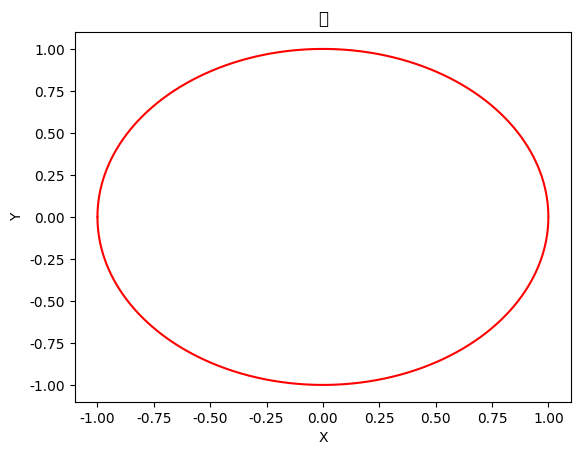

Here is the Python script that generated this plot:
import numpy as np 
import pandas as pd
import matplotlib.pyplot as plt

plt.rcParams['font.family'] = 'SimHei'
plt.rcParams['axes.unicode_minus'] = False 

#x**2 + y**2 = 1 圆
x1 = np.arange(-1,1,0.00001)
y1 = np.sqrt(1-x1*x1) # y1 = (1 - x1*x1)开根号
x2 = np.arange(-1,1,0.00001)
y2 = -1*np.sqrt(1-x2*x2)

plt.plot(x1,y1,x2,y2,color="red")
plt.title("圆")
plt.xlabel("X")
plt.ylabel("Y")
plt.show()
